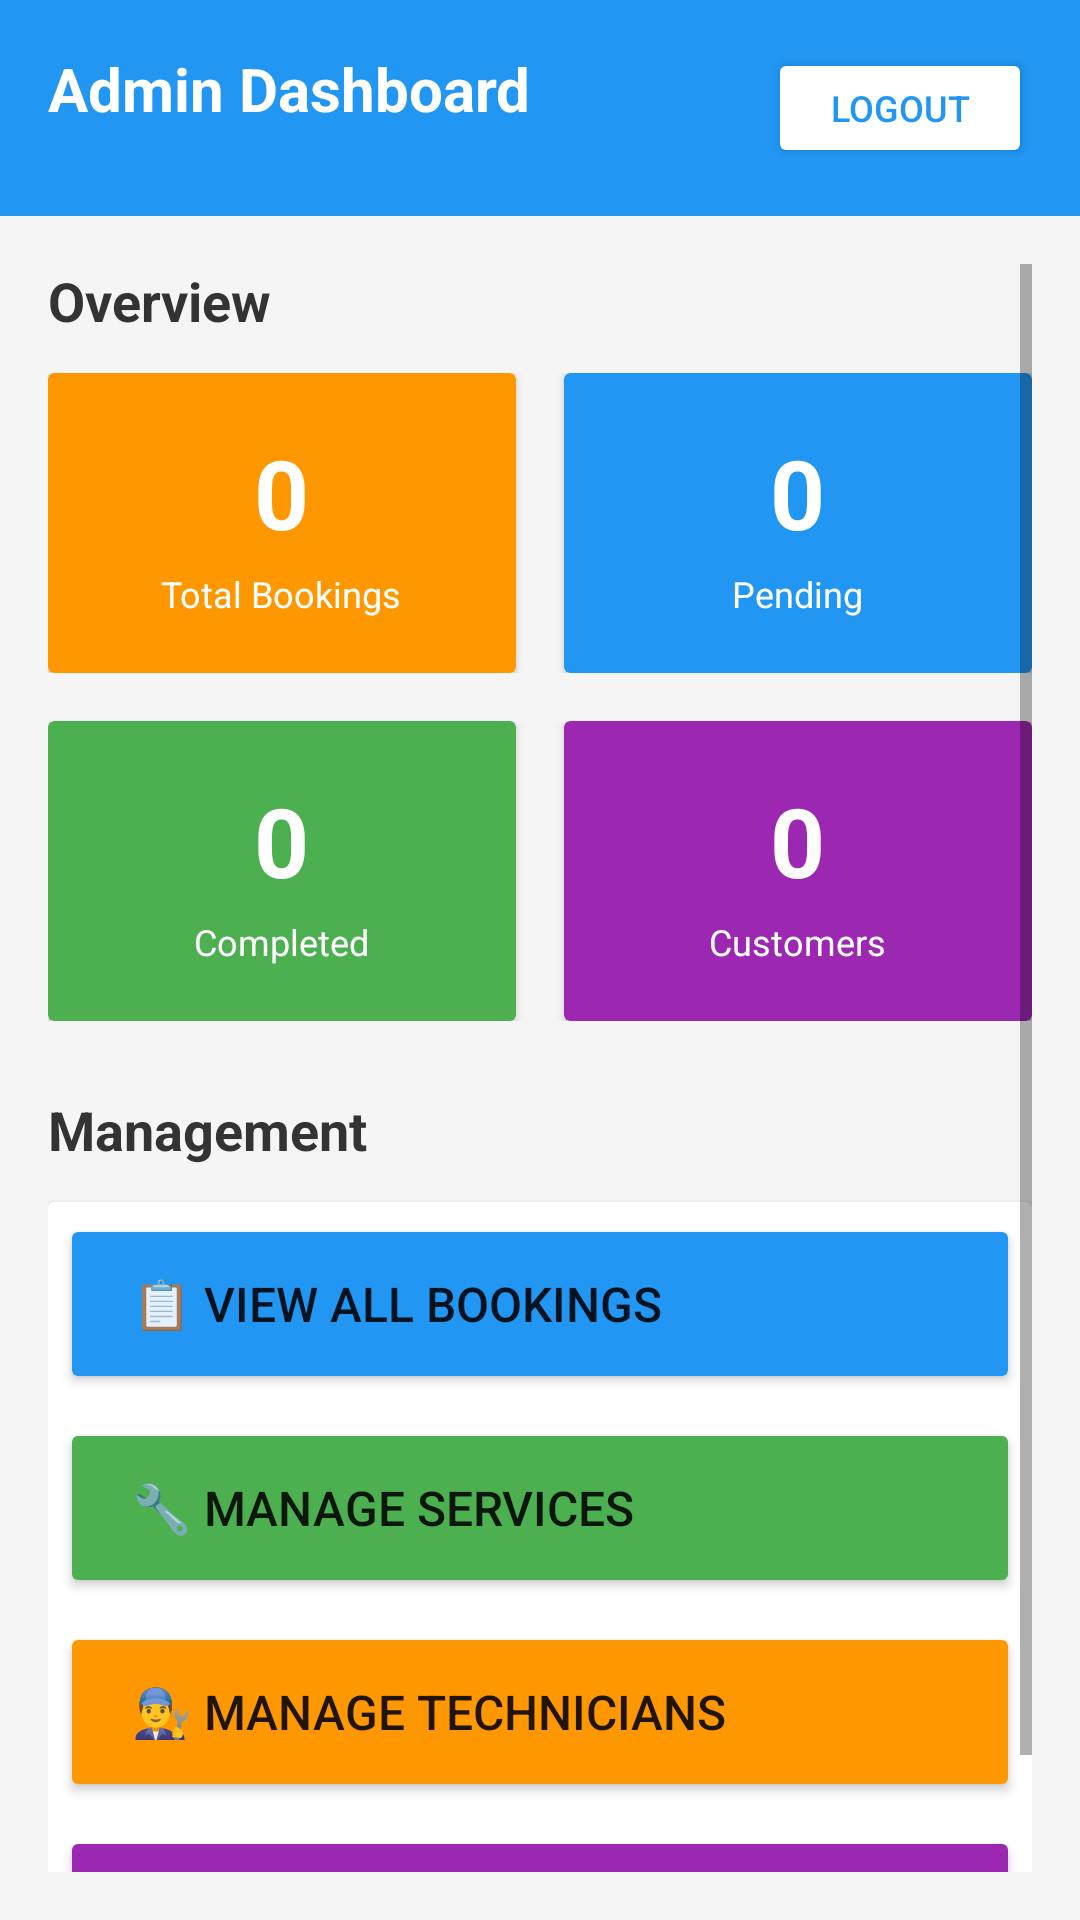

Here is an Android app screen rendered from its layout file. Give the layout XML and the strings, colors and styles it references.
<!-- AndroidManifest.xml: application theme Theme.AppCompat.Light -->
<!-- res/layout/activity_main.xml -->
<?xml version="1.0" encoding="utf-8"?>
<LinearLayout xmlns:android="http://schemas.android.com/apk/res/android"
    android:layout_width="match_parent"
    android:layout_height="match_parent"
    android:orientation="vertical"
    android:background="#F5F5F5">

    
    <RelativeLayout
        android:layout_width="match_parent"
        android:layout_height="wrap_content"
        android:background="#2196F3"
        android:padding="16dp">

        <TextView
            android:id="@+id/tvWelcome"
            android:layout_width="wrap_content"
            android:layout_height="wrap_content"
            android:text="Admin Dashboard"
            android:textSize="20sp"
            android:textColor="#FFFFFF"
            android:textStyle="bold"/>

        <Button
            android:id="@+id/btnLogout"
            android:layout_width="wrap_content"
            android:layout_height="40dp"
            android:layout_alignParentEnd="true"
            android:layout_centerVertical="true"
            android:text="Logout"
            android:textSize="12sp"
            android:textColor="#2196F3"
            android:backgroundTint="#FFFFFF"/>

    </RelativeLayout>

    <ScrollView
        android:layout_width="match_parent"
        android:layout_height="match_parent"
        android:padding="16dp">

        <LinearLayout
            android:layout_width="match_parent"
            android:layout_height="wrap_content"
            android:orientation="vertical">

            
            <TextView
                android:layout_width="wrap_content"
                android:layout_height="wrap_content"
                android:text="Overview"
                android:textSize="18sp"
                android:textColor="#333333"
                android:textStyle="bold"
                android:layout_marginBottom="12dp"/>

            <LinearLayout
                android:layout_width="match_parent"
                android:layout_height="wrap_content"
                android:orientation="horizontal"
                android:layout_marginBottom="16dp">

                <androidx.cardview.widget.CardView
                    android:layout_width="0dp"
                    android:layout_height="100dp"
                    android:layout_weight="1"
                    android:layout_marginEnd="8dp"
                    android:backgroundTint="#FF9800">

                    <LinearLayout
                        android:layout_width="match_parent"
                        android:layout_height="match_parent"
                        android:orientation="vertical"
                        android:gravity="center"
                        android:padding="12dp">

                        <TextView
                            android:id="@+id/tvTotalBookings"
                            android:layout_width="wrap_content"
                            android:layout_height="wrap_content"
                            android:text="0"
                            android:textSize="32sp"
                            android:textColor="#FFFFFF"
                            android:textStyle="bold"/>

                        <TextView
                            android:layout_width="wrap_content"
                            android:layout_height="wrap_content"
                            android:text="Total Bookings"
                            android:textSize="12sp"
                            android:textColor="#FFFFFF"
                            android:layout_marginTop="4dp"/>

                    </LinearLayout>

                </androidx.cardview.widget.CardView>

                <androidx.cardview.widget.CardView
                    android:layout_width="0dp"
                    android:layout_height="100dp"
                    android:layout_weight="1"
                    android:layout_marginStart="8dp"
                    android:backgroundTint="#2196F3">

                    <LinearLayout
                        android:layout_width="match_parent"
                        android:layout_height="match_parent"
                        android:orientation="vertical"
                        android:gravity="center"
                        android:padding="12dp">

                        <TextView
                            android:id="@+id/tvPendingBookings"
                            android:layout_width="wrap_content"
                            android:layout_height="wrap_content"
                            android:text="0"
                            android:textSize="32sp"
                            android:textColor="#FFFFFF"
                            android:textStyle="bold"/>

                        <TextView
                            android:layout_width="wrap_content"
                            android:layout_height="wrap_content"
                            android:text="Pending"
                            android:textSize="12sp"
                            android:textColor="#FFFFFF"
                            android:layout_marginTop="4dp"/>

                    </LinearLayout>

                </androidx.cardview.widget.CardView>

            </LinearLayout>

            <LinearLayout
                android:layout_width="match_parent"
                android:layout_height="wrap_content"
                android:orientation="horizontal"
                android:layout_marginBottom="24dp">

                <androidx.cardview.widget.CardView
                    android:layout_width="0dp"
                    android:layout_height="100dp"
                    android:layout_weight="1"
                    android:layout_marginEnd="8dp"
                    android:backgroundTint="#4CAF50">

                    <LinearLayout
                        android:layout_width="match_parent"
                        android:layout_height="match_parent"
                        android:orientation="vertical"
                        android:gravity="center"
                        android:padding="12dp">

                        <TextView
                            android:id="@+id/tvCompletedBookings"
                            android:layout_width="wrap_content"
                            android:layout_height="wrap_content"
                            android:text="0"
                            android:textSize="32sp"
                            android:textColor="#FFFFFF"
                            android:textStyle="bold"/>

                        <TextView
                            android:layout_width="wrap_content"
                            android:layout_height="wrap_content"
                            android:text="Completed"
                            android:textSize="12sp"
                            android:textColor="#FFFFFF"
                            android:layout_marginTop="4dp"/>

                    </LinearLayout>

                </androidx.cardview.widget.CardView>

                <androidx.cardview.widget.CardView
                    android:layout_width="0dp"
                    android:layout_height="100dp"
                    android:layout_weight="1"
                    android:layout_marginStart="8dp"
                    android:backgroundTint="#9C27B0">

                    <LinearLayout
                        android:layout_width="match_parent"
                        android:layout_height="match_parent"
                        android:orientation="vertical"
                        android:gravity="center"
                        android:padding="12dp">

                        <TextView
                            android:id="@+id/tvTotalCustomers"
                            android:layout_width="wrap_content"
                            android:layout_height="wrap_content"
                            android:text="0"
                            android:textSize="32sp"
                            android:textColor="#FFFFFF"
                            android:textStyle="bold"/>

                        <TextView
                            android:layout_width="wrap_content"
                            android:layout_height="wrap_content"
                            android:text="Customers"
                            android:textSize="12sp"
                            android:textColor="#FFFFFF"
                            android:layout_marginTop="4dp"/>

                    </LinearLayout>

                </androidx.cardview.widget.CardView>

            </LinearLayout>

            
            <TextView
                android:layout_width="wrap_content"
                android:layout_height="wrap_content"
                android:text="Management"
                android:textSize="18sp"
                android:textColor="#333333"
                android:textStyle="bold"
                android:layout_marginBottom="12dp"/>

            <androidx.cardview.widget.CardView
                android:layout_width="match_parent"
                android:layout_height="wrap_content"
                android:layout_marginBottom="12dp">

                <LinearLayout
                    android:layout_width="match_parent"
                    android:layout_height="wrap_content"
                    android:orientation="vertical"
                    android:padding="4dp">

                    <Button
                        android:id="@+id/btnViewBookings"
                        android:layout_width="match_parent"
                        android:layout_height="60dp"
                        android:text="📋 View All Bookings"
                        android:textSize="16sp"
                        android:gravity="start|center_vertical"
                        android:paddingStart="24dp"
                        android:backgroundTint="#2196F3"/>

                    <Button
                        android:id="@+id/btnManageServices"
                        android:layout_width="match_parent"
                        android:layout_height="60dp"
                        android:text="🔧 Manage Services"
                        android:textSize="16sp"
                        android:gravity="start|center_vertical"
                        android:paddingStart="24dp"
                        android:backgroundTint="#4CAF50"
                        android:layout_marginTop="8dp"/>

                    <Button
                        android:id="@+id/btnManageTechnicians"
                        android:layout_width="match_parent"
                        android:layout_height="60dp"
                        android:text="👨‍🔧 Manage Technicians"
                        android:textSize="16sp"
                        android:gravity="start|center_vertical"
                        android:paddingStart="24dp"
                        android:backgroundTint="#FF9800"
                        android:layout_marginTop="8dp"/>

                    <Button
                        android:id="@+id/btnViewCustomers"
                        android:layout_width="match_parent"
                        android:layout_height="60dp"
                        android:text="👥 View Customers"
                        android:textSize="16sp"
                        android:gravity="start|center_vertical"
                        android:paddingStart="24dp"
                        android:backgroundTint="#9C27B0"
                        android:layout_marginTop="8dp"/>

                </LinearLayout>

            </androidx.cardview.widget.CardView>

        </LinearLayout>

    </ScrollView>

</LinearLayout>
<!-- resources referenced by this layout -->
<resources>

</resources>
